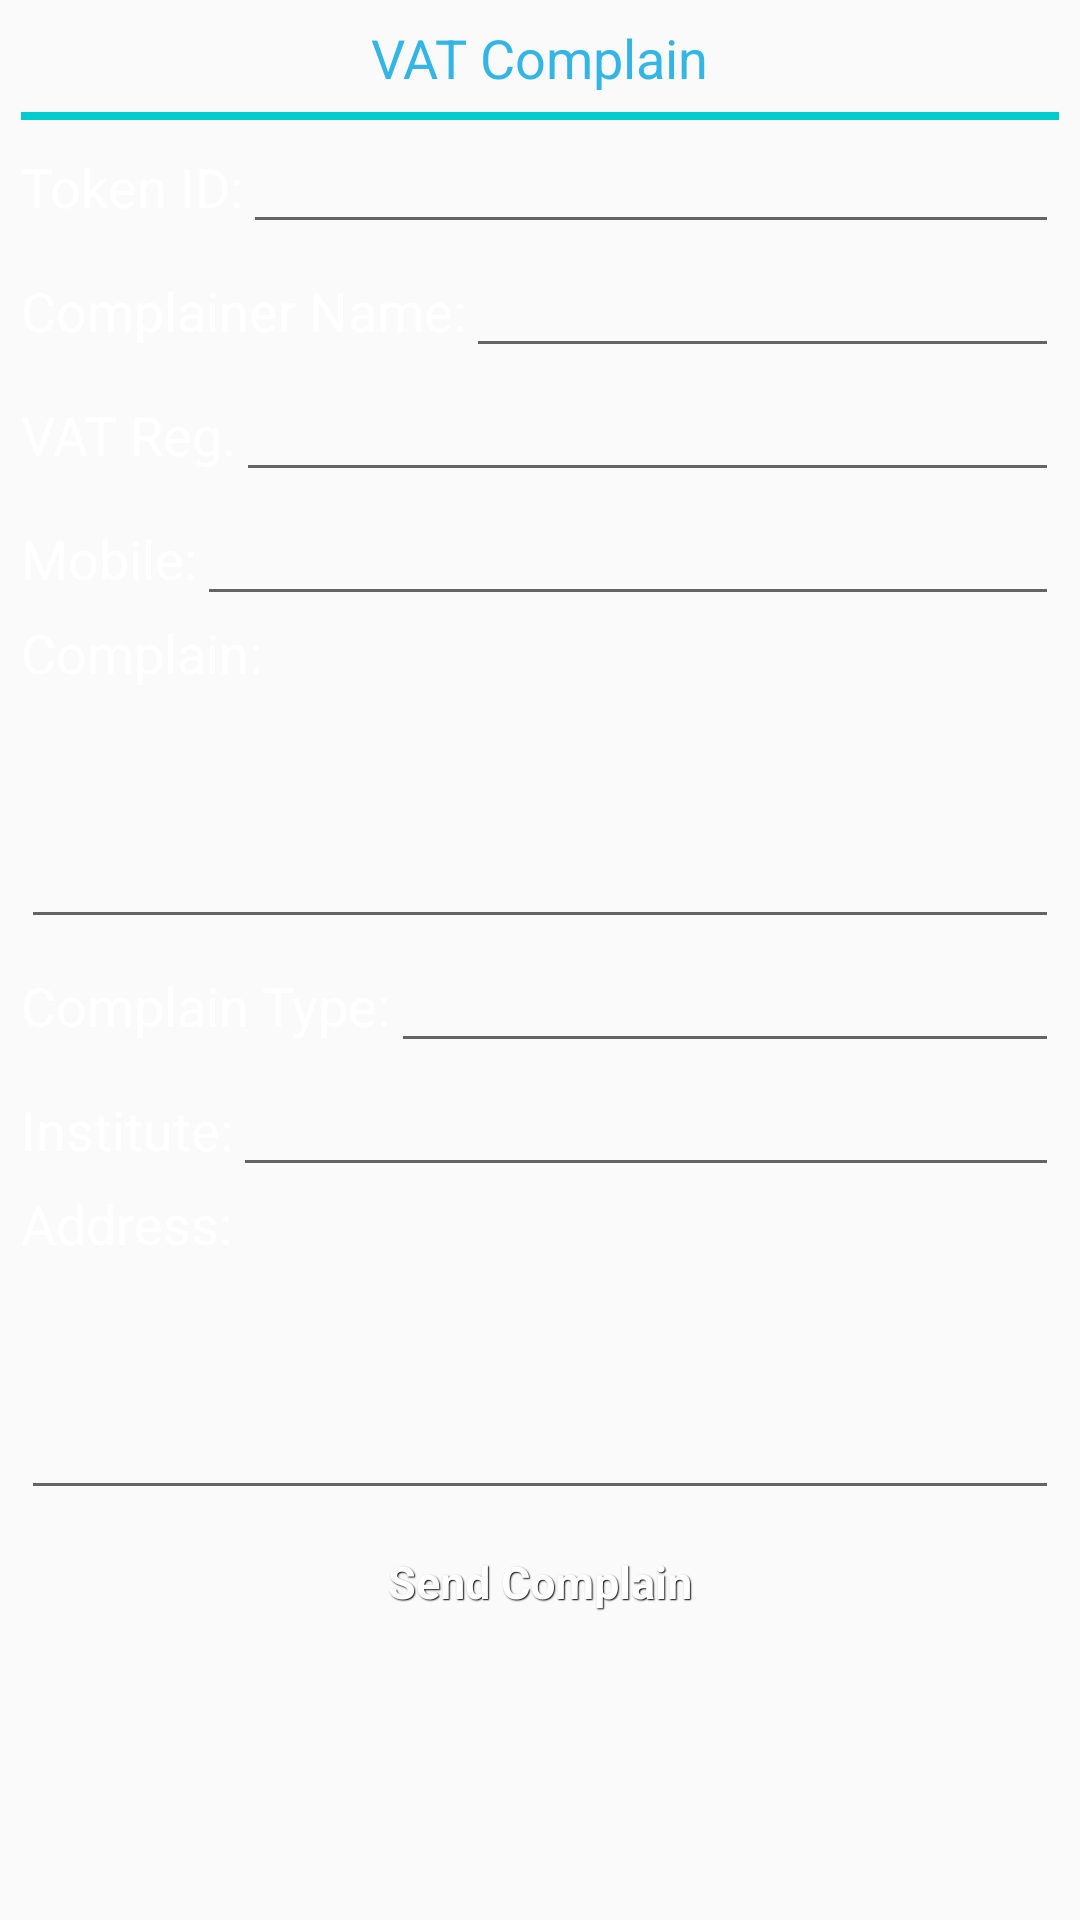

Reconstruct the res/layout file that produces this screen, plus the resources it refers to.
<!-- AndroidManifest.xml: application theme AppTheme -->
<!-- res/layout/activity_vat_complain.xml -->
<LinearLayout xmlns:android="http://schemas.android.com/apk/res/android"
    android:layout_width="match_parent"
    android:orientation="vertical"
    android:padding="7dp"
    android:background="@drawable/download"
    android:layout_height="match_parent">

    <TextView
        android:id="@+id/portfolio_cust_title"
        android:layout_width="wrap_content"
        android:layout_height="wrap_content"
        android:layout_gravity="center_horizontal"
        android:paddingBottom="6dp"

        android:text="VAT Complain"

        android:textAppearance="?android:attr/textAppearanceMedium"
        android:textColor="#ff33b5e5" />

    <View
        android:layout_width="fill_parent"
        android:layout_height="2.5dp"
        android:background="#00CCCF" />

    <LinearLayout
        android:orientation="horizontal"
        android:layout_width="match_parent"
        android:layout_height="wrap_content">

        <TextView
            android:layout_width="wrap_content"
            android:layout_height="wrap_content"
            android:textColor="@android:color/white"
            android:textAppearance="?android:attr/textAppearanceMedium"
            android:text="Token ID:"
            android:id="@+id/hewhf" />

        <EditText
            android:layout_width="match_parent"
            android:layout_height="wrap_content"
            android:textColor="@android:color/white"
            android:id="@+id/et_token" />
    </LinearLayout>
    
    <LinearLayout
        android:orientation="horizontal"
        android:layout_width="match_parent"
        android:layout_height="wrap_content" >

        <TextView
            android:layout_width="wrap_content"
            android:textColor="@android:color/white"
            android:layout_height="wrap_content"
            android:textAppearance="?android:attr/textAppearanceMedium"
            android:text="Complainer Name:"
            android:id="@+id/textView6" />

        <EditText
            android:layout_width="match_parent"
            android:textColor="@android:color/white"
            android:layout_height="wrap_content"
            android:id="@+id/et_name" />
    </LinearLayout>

    <LinearLayout
        android:orientation="horizontal"
        android:layout_width="match_parent"
        android:layout_height="wrap_content">

        <TextView
            android:layout_width="wrap_content"
            android:layout_height="wrap_content"
            android:textColor="@android:color/white"
            android:textAppearance="?android:attr/textAppearanceMedium"
            android:text="VAT Reg."
            android:id="@+id/textView4" />

        <EditText
            android:layout_width="match_parent"
            android:layout_height="wrap_content"
            android:textColor="@android:color/white"
            android:id="@+id/et_vat_reg" />
    </LinearLayout>
    <LinearLayout
        android:orientation="horizontal"
        android:layout_width="match_parent"
        android:layout_height="wrap_content">

        <TextView
            android:layout_width="wrap_content"
            android:layout_height="wrap_content"
            android:textColor="@android:color/white"
            android:textAppearance="?android:attr/textAppearanceMedium"
            android:text="Mobile:"
            android:id="@+id/dwfewe" />

        <EditText
            android:layout_width="match_parent"
            android:layout_height="wrap_content"
            android:textColor="@android:color/white"
            android:id="@+id/et_mobile" />
    </LinearLayout>

    <LinearLayout
        android:orientation="vertical"
        android:layout_width="match_parent"
        android:layout_height="wrap_content">

        <TextView
            android:layout_width="wrap_content"
            android:layout_height="wrap_content"
            android:textAppearance="?android:attr/textAppearanceMedium"
            android:textColor="@android:color/white"
            android:text="Complain:"
            android:id="@+id/efuiweh" />

        <EditText
            android:layout_width="match_parent"
            android:lines="3"
            android:textColor="@android:color/white"
            android:layout_height="wrap_content"
            android:id="@+id/et_complain" />
    </LinearLayout>

    <LinearLayout
        android:orientation="horizontal"
        android:layout_width="match_parent"
        android:layout_height="wrap_content" >

        <TextView
            android:layout_width="wrap_content"
            android:layout_height="wrap_content"
            android:textColor="@android:color/white"
            android:textAppearance="?android:attr/textAppearanceMedium"
            android:text="Complain Type:"
            android:id="@+id/textView5" />

        <EditText
            android:layout_width="match_parent"
            android:layout_height="wrap_content"
            android:textColor="@android:color/white"
            android:id="@+id/et_complain_type" />
    </LinearLayout>

    <LinearLayout
        android:orientation="horizontal"
        android:layout_width="match_parent"
        android:layout_height="wrap_content">

        <TextView
            android:layout_width="wrap_content"
            android:layout_height="wrap_content"
            android:textColor="@android:color/white"
            android:textAppearance="?android:attr/textAppearanceMedium"
            android:text="Institute:"
            android:id="@+id/fewhfweu" />

        <EditText
            android:layout_width="match_parent"
            android:layout_height="wrap_content"
            android:textColor="@android:color/white"
            android:id="@+id/et_institute" />
    </LinearLayout>
    <LinearLayout
        android:orientation="vertical"
        android:layout_width="match_parent"
        android:layout_height="wrap_content">

        <TextView
            android:layout_width="wrap_content"
            android:layout_height="wrap_content"
            android:textColor="@android:color/white"
            android:textAppearance="?android:attr/textAppearanceMedium"
            android:text="Address:"
            android:id="@+id/hfehufh" />

        <EditText
            android:layout_width="match_parent"
            android:layout_height="wrap_content"
            android:textColor="@android:color/white"
            android:lines="3"
            android:id="@+id/et_address" />
    </LinearLayout>

    <Button
        style="@style/btnStyleSeagull"
        android:layout_width="wrap_content"
        android:layout_height="wrap_content"
        android:text="Send Complain"
        android:textColor="@android:color/white"
        android:id="@+id/btn_send"

        android:layout_gravity="center_horizontal" />


</LinearLayout>
<!-- resources referenced by this layout -->
<resources>
  <style name="btnStyleSeagull" parent="@android:style/Widget.Button">
          <item name="android:textSize">15sp</item>
          <item name="android:textStyle">bold</item>
          <item name="android:textColor">#626954</item>
          <item name="android:gravity">center</item>
          <item name="android:shadowColor">#000000</item>
          <item name="android:shadowDx">1</item>
          <item name="android:shadowDy">1</item>
          <item name="android:shadowRadius">0.6</item>
          <item name="android:background">@drawable/custom_btn_seagull</item>
          <item name="android:padding">10dip</item>
      </style>
  <style name="AppTheme" parent="Theme.AppCompat.Light.DarkActionBar">
          
          <item name="colorPrimary">@color/colorPrimary</item>
          <item name="colorPrimaryDark">@color/colorPrimaryDark</item>
          <item name="colorAccent">@color/colorAccent</item>
      </style>
  <!-- not gathered from this repository: default colours our renderer supplied (Android Studio template values) -->
  <color name="colorPrimary">#FF6200EE</color>
  <color name="colorPrimaryDark">#FF3700B3</color>
  <color name="colorAccent">#FF03DAC5</color>
</resources>
